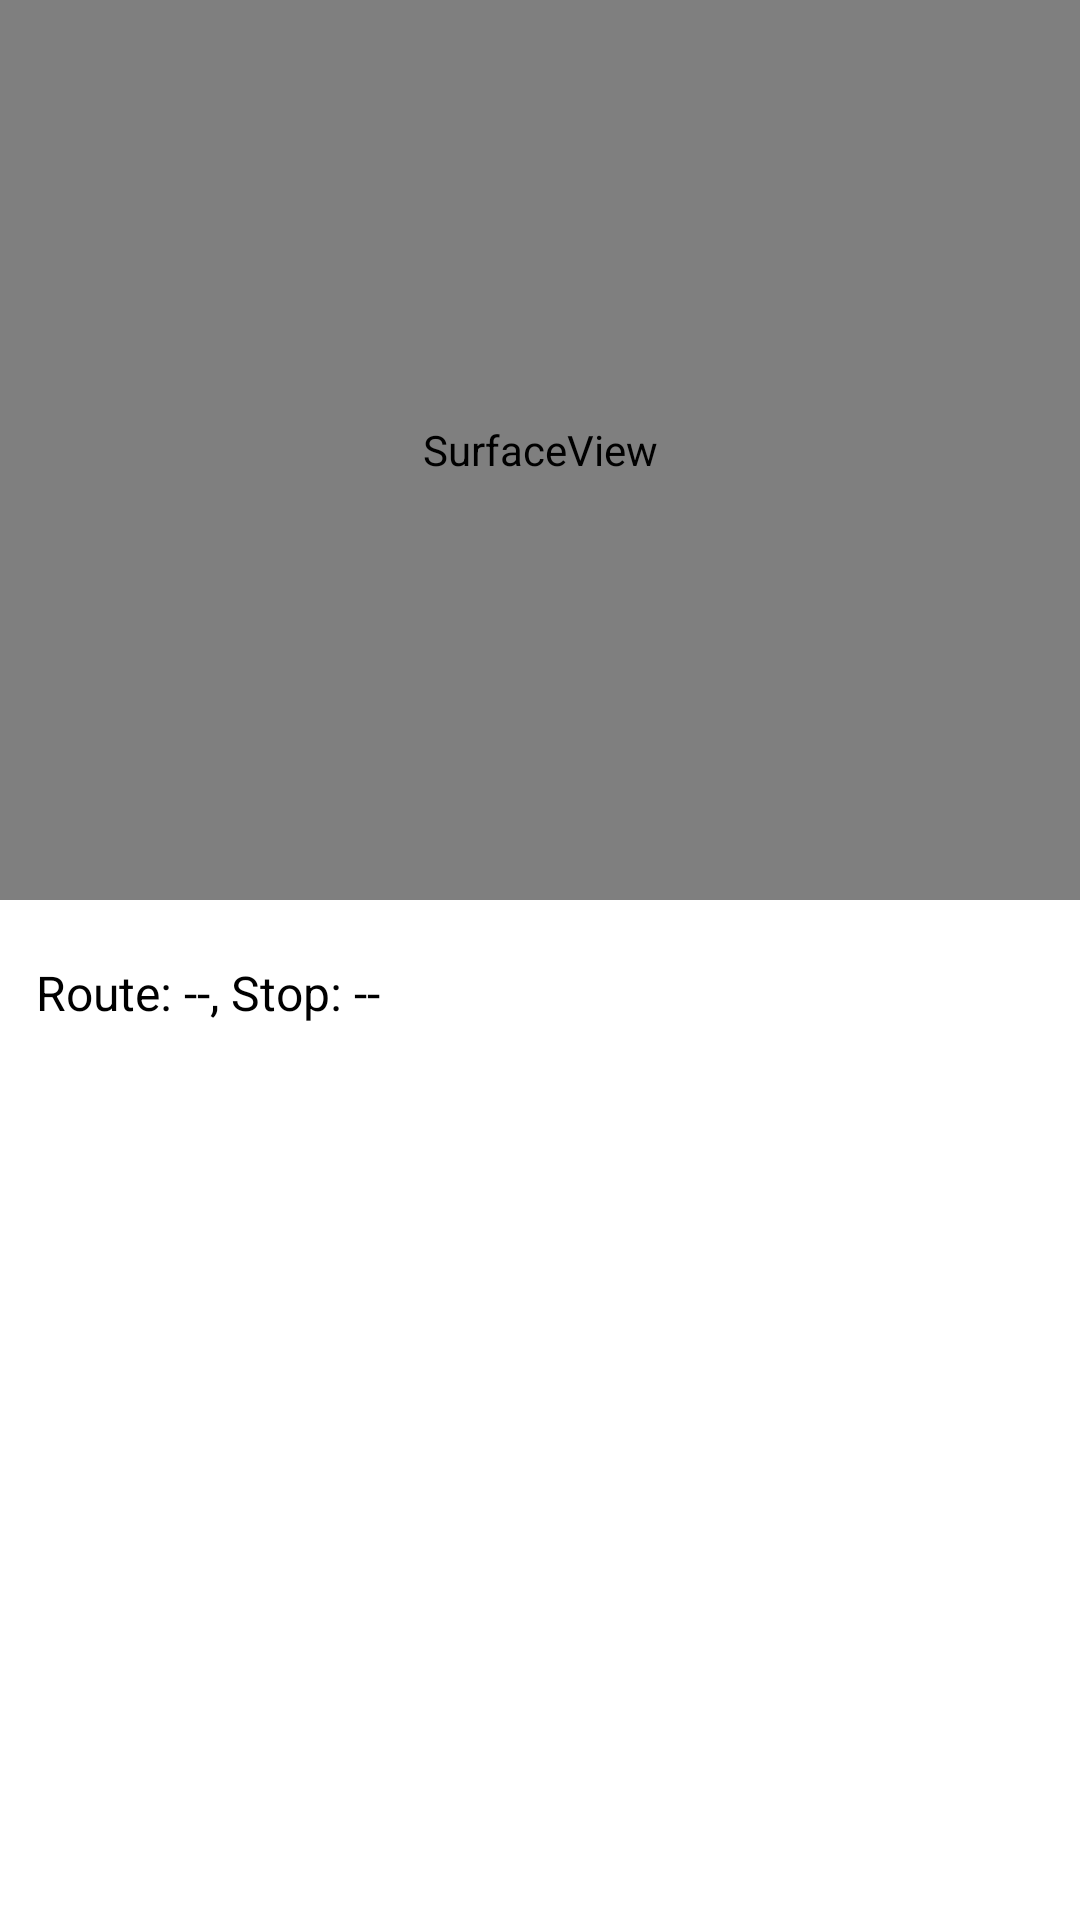

Write the Android layout XML for this screen, with the resource values it uses.
<!-- AndroidManifest.xml: application theme Theme.VISTA -->
<!-- res/layout/activity_bus_detection_page.xml -->
<?xml version="1.0" encoding="utf-8"?>
<androidx.constraintlayout.widget.ConstraintLayout xmlns:android="http://schemas.android.com/apk/res/android"
xmlns:app="http://schemas.android.com/apk/res-auto"
xmlns:tools="http://schemas.android.com/tools"
android:id="@+id/main"
android:layout_width="match_parent"
android:layout_height="match_parent"
tools:context=".BusDetectionPage"
android:background="@color/white">


<SurfaceView
    android:id="@+id/cameraSurfaceView"
    android:layout_width="match_parent"
    android:layout_height="300dp"
    app:layout_constraintTop_toTopOf="parent" />


<ImageView
    android:id="@+id/detectedImageView"
    android:layout_width="match_parent"
    android:layout_height="300dp"
    android:scaleType="fitCenter"
    app:layout_constraintTop_toTopOf="parent" />


<TextView
    android:id="@+id/tv_current_stop"
    android:layout_width="0dp"
    android:layout_height="wrap_content"
    android:text="Route: --, Stop: --"
    android:textSize="16sp"
    android:textColor="#000000"
    android:padding="12dp"
    android:layout_marginTop="8dp"
    app:layout_constraintTop_toBottomOf="@id/detectedImageView"
    app:layout_constraintStart_toStartOf="parent"
    app:layout_constraintEnd_toEndOf="parent" />

<ListView
    android:id="@+id/lv_arrival_times"
    android:layout_width="0dp"
    android:layout_height="0dp"
    android:layout_marginTop="4dp"
    app:layout_constraintTop_toBottomOf="@id/tv_current_stop"
    app:layout_constraintStart_toStartOf="parent"
    app:layout_constraintEnd_toEndOf="parent"
    app:layout_constraintBottom_toBottomOf="parent" />

</androidx.constraintlayout.widget.ConstraintLayout>
<!-- resources referenced by this layout -->
<resources>
  <color name="white">#FFFFFF</color>
  <style name="Theme.VISTA" parent="Theme.MaterialComponents.DayNight.NoActionBar">
          <item name="colorPrimary">@color/semi_transparent_white</item>
          <item name="colorPrimaryVariant">@color/semi_transparent_white</item>
          <item name="colorOnPrimary">@color/white</item>
          <item name="android:statusBarColor">#D3D3D3</item>
      </style>
  <color name="semi_transparent_white">#80FFFFFF</color>
</resources>
